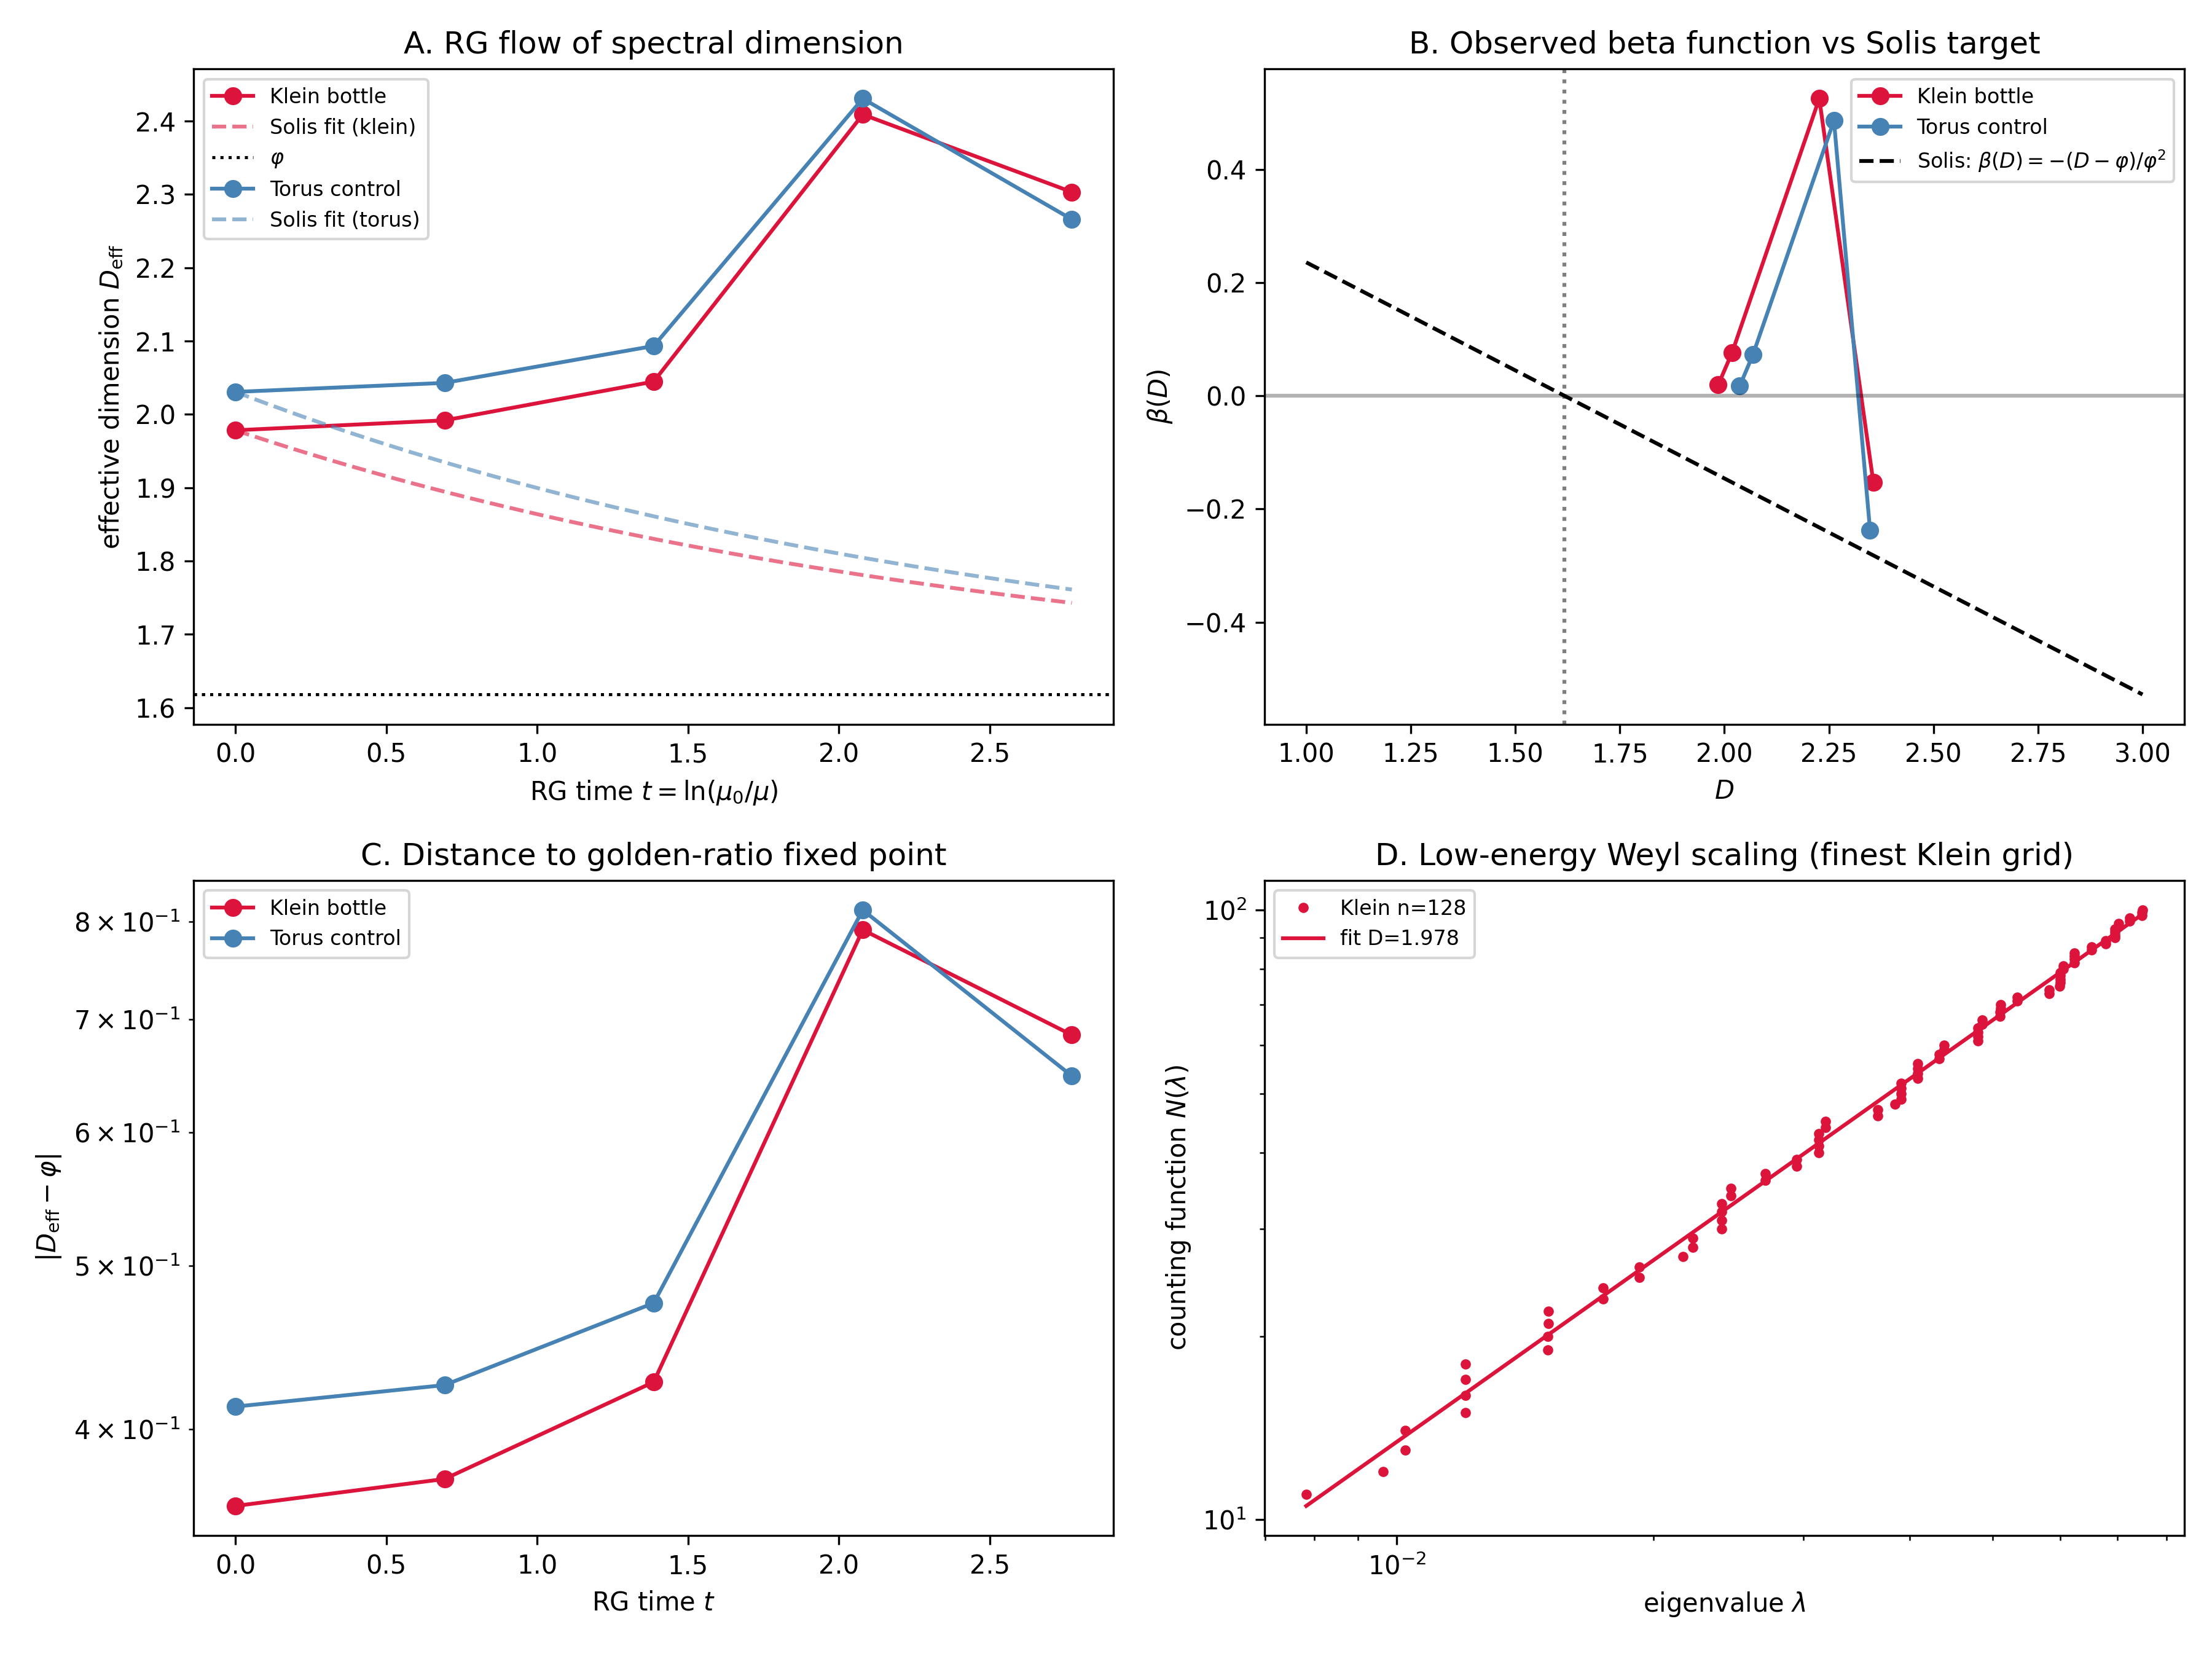

The file beside this chart, header and first rows:
topology, level, n, N, t, D_eff, r2, weyl_slope, beta_obs
klein, 0, 128, 16384, 0.0, 1.978, 0.9963, 0.9892, 0.01948
klein, 1, 64, 4096, 0.6931, 1.992, 0.9965, 0.9959, 0.07632
klein, 2, 32, 1024, 1.386, 2.045, 0.9965, 1.022, 0.5255
klein, 3, 16, 256, 2.079, 2.409, 0.9925, 1.205, -0.1526
klein, 4, 8, 64, 2.773, 2.303, 0.9782, 1.152, 
torus, 0, 128, 16384, 0.0, 2.031, 0.9834, 1.015, 0.01773
torus, 1, 64, 4096, 0.6931, 2.043, 0.9834, 1.022, 0.07265
torus, 2, 32, 1024, 1.386, 2.093, 0.9834, 1.047, 0.4867
torus, 3, 16, 256, 2.079, 2.431, 0.9829, 1.215, -0.2376
torus, 4, 8, 64, 2.773, 2.266, 0.937, 1.133, 
